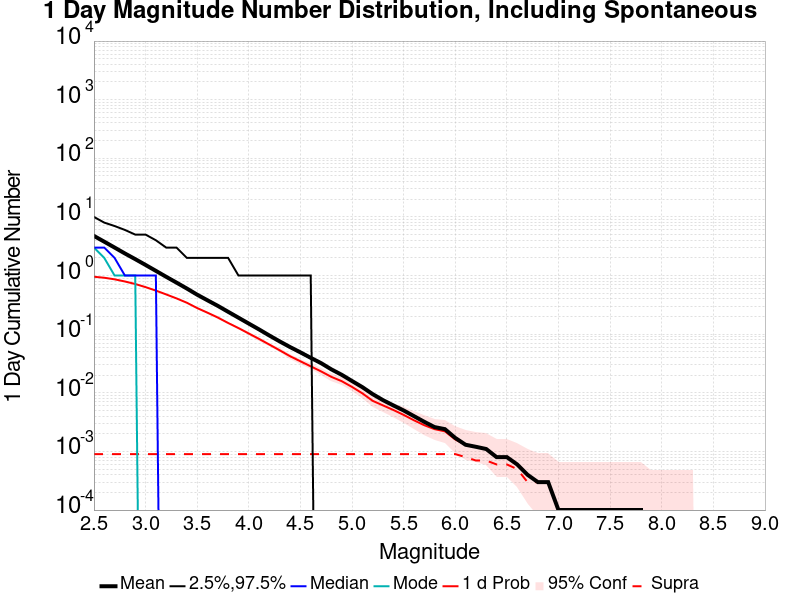

The data file committed next to this chart (first rows):
Mag, Mean, 2.5 %ile, 97.5 %ile, Median, Mode, 1 d Probability, 1 d Supra-Seis Prob
2.5, 4.742, 0.0, 10.0, 3.0, 3.0, 0.9541, 9.0E-4
2.6, 3.782, 0.0, 8.0, 3.0, 2.0, 0.9178, 9.0E-4
2.7, 3.005, 0.0, 7.0, 2.0, 1.0, 0.8627, 9.0E-4
2.8, 2.381, 0.0, 6.0, 1.0, 1.0, 0.7925, 9.0E-4
2.9, 1.906, 0.0, 5.0, 1.0, 1.0, 0.7175, 9.0E-4
3.0, 1.517, 0.0, 5.0, 1.0, 0.0, 0.635, 9.0E-4
3.1, 1.203, 0.0, 4.0, 1.0, 0.0, 0.5542, 9.0E-4
3.2, 0.9522, 0.0, 3.0, 0.0, 0.0, 0.4766, 9.0E-4
3.3, 0.7578, 0.0, 3.0, 0.0, 0.0, 0.4078, 9.0E-4
3.4, 0.6012, 0.0, 2.0, 0.0, 0.0, 0.3439, 9.0E-4
3.5, 0.4718, 0.0, 2.0, 0.0, 0.0, 0.2791, 9.0E-4
3.6, 0.3783, 0.0, 2.0, 0.0, 0.0, 0.2326, 9.0E-4
3.7, 0.3042, 0.0, 2.0, 0.0, 0.0, 0.1923, 9.0E-4
3.8, 0.2409, 0.0, 2.0, 0.0, 0.0, 0.1553, 9.0E-4
3.9, 0.1912, 0.0, 1.0, 0.0, 0.0, 0.1271, 9.0E-4
4.0, 0.1516, 0.0, 1.0, 0.0, 0.0, 0.1027, 9.0E-4
4.1, 0.1204, 0.0, 1.0, 0.0, 0.0, 0.0829, 9.0E-4
4.2, 0.0948, 0.0, 1.0, 0.0, 0.0, 0.0664, 9.0E-4
4.3, 0.0752, 0.0, 1.0, 0.0, 0.0, 0.053, 9.0E-4
4.4, 0.0603, 0.0, 1.0, 0.0, 0.0, 0.0421, 9.0E-4
4.5, 0.049, 0.0, 1.0, 0.0, 0.0, 0.0345, 9.0E-4
4.6, 0.0395, 0.0, 1.0, 0.0, 0.0, 0.0283, 9.0E-4
4.7, 0.0321, 0.0, 0.0, 0.0, 0.0, 0.0232, 9.0E-4
4.8, 0.0251, 0.0, 0.0, 0.0, 0.0, 0.0187, 9.0E-4
4.9, 0.0203, 0.0, 0.0, 0.0, 0.0, 0.0158, 9.0E-4
5.0, 0.0159, 0.0, 0.0, 0.0, 0.0, 0.0126, 9.0E-4
5.1, 0.0125, 0.0, 0.0, 0.0, 0.0, 0.0098, 9.0E-4
5.2, 0.0095, 0.0, 0.0, 0.0, 0.0, 0.0073, 9.0E-4
5.3, 0.0075, 0.0, 0.0, 0.0, 0.0, 0.0061, 9.0E-4
5.4, 0.0061, 0.0, 0.0, 0.0, 0.0, 0.0051, 9.0E-4
5.5, 0.005, 0.0, 0.0, 0.0, 0.0, 0.0042, 9.0E-4
5.6, 0.004, 0.0, 0.0, 0.0, 0.0, 0.0034, 9.0E-4
5.7, 0.0032, 0.0, 0.0, 0.0, 0.0, 0.0028, 9.0E-4
5.8, 0.0026, 0.0, 0.0, 0.0, 0.0, 0.0024, 9.0E-4
5.9, 0.0024, 0.0, 0.0, 0.0, 0.0, 0.0022, 9.0E-4
6.0, 0.0017, 0.0, 0.0, 0.0, 0.0, 0.0016, 9.0E-4
6.1, 0.0013, 0.0, 0.0, 0.0, 0.0, 0.0013, 8.0E-4
6.2, 0.0012, 0.0, 0.0, 0.0, 0.0, 0.0012, 7.0E-4
6.3, 0.0011, 0.0, 0.0, 0.0, 0.0, 0.0011, 7.0E-4
6.4, 8.0E-4, 0.0, 0.0, 0.0, 0.0, 8.0E-4, 6.0E-4
6.5, 8.0E-4, 0.0, 0.0, 0.0, 0.0, 8.0E-4, 6.0E-4
6.6, 6.0E-4, 0.0, 0.0, 0.0, 0.0, 6.0E-4, 5.0E-4
6.7, 4.0E-4, 0.0, 0.0, 0.0, 0.0, 4.0E-4, 3.0E-4
6.8, 3.0E-4, 0.0, 0.0, 0.0, 0.0, 3.0E-4, 3.0E-4
6.9, 3.0E-4, 0.0, 0.0, 0.0, 0.0, 3.0E-4, 3.0E-4
7.0, 1.0E-4, 0.0, 0.0, 0.0, 0.0, 1.0E-4, 1.0E-4
7.1, 1.0E-4, 0.0, 0.0, 0.0, 0.0, 1.0E-4, 1.0E-4
7.2, 1.0E-4, 0.0, 0.0, 0.0, 0.0, 1.0E-4, 1.0E-4
7.3, 1.0E-4, 0.0, 0.0, 0.0, 0.0, 1.0E-4, 1.0E-4
7.4, 1.0E-4, 0.0, 0.0, 0.0, 0.0, 1.0E-4, 1.0E-4
7.5, 1.0E-4, 0.0, 0.0, 0.0, 0.0, 1.0E-4, 1.0E-4
7.6, 1.0E-4, 0.0, 0.0, 0.0, 0.0, 1.0E-4, 1.0E-4
7.7, 1.0E-4, 0.0, 0.0, 0.0, 0.0, 1.0E-4, 1.0E-4
7.8, 1.0E-4, 0.0, 0.0, 0.0, 0.0, 1.0E-4, 1.0E-4
7.9, 0.0, 0.0, 0.0, 0.0, 0.0, 0.0, 0.0
8.0, 0.0, 0.0, 0.0, 0.0, 0.0, 0.0, 0.0
8.1, 0.0, 0.0, 0.0, 0.0, 0.0, 0.0, 0.0
8.2, 0.0, 0.0, 0.0, 0.0, 0.0, 0.0, 0.0
8.3, 0.0, 0.0, 0.0, 0.0, 0.0, 0.0, 0.0
8.4, 0.0, 0.0, 0.0, 0.0, 0.0, 0.0, 0.0
... 6 more rows
